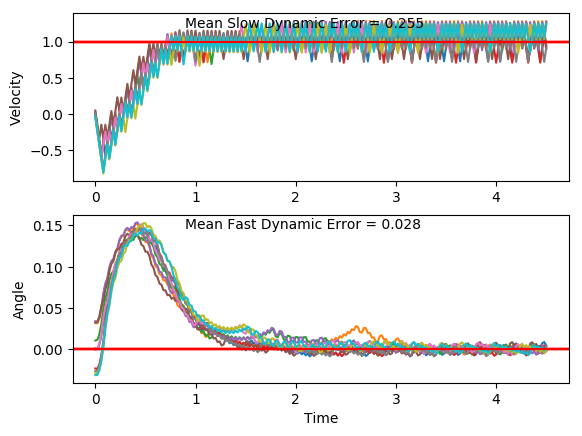

The table this chart was drawn from, first rows:
x, xdot, theta, thetadot, x, xdot, theta, thetadot, x.1, xdot.1, theta.1, thetadot.1, x.1.1, xdot.1.1, theta.1.1, thetadot.1.1, x.1.1.1, xdot.1.1.1, theta.1.1.1, thetadot.1.1.1, x.1.1.1.1, xdot.1.1.1.1, theta.1.1.1.1, thetadot.1.1.1.1
-16.0, -0.03611, -0.03097, 0.00331, -16.0, -0.04838, -0.02831, -0.03182, -16.0, 0.008262, -0.02619, -0.009011, -16.0, -0.04855, -0.0006391, 0.04797, -16.0, 0.04508, 0.03238, 0.0282, -16.0, -0.009236, 0.0342, -0.03559
-16, -0.2308, -0.03091, 0.2861, -16, -0.2431, -0.02895, 0.2518, -16, -0.1865, -0.02637, 0.2753, -16, -0.2437, 0.0003203, 0.3405, -16, -0.1505, 0.03294, 0.3309, -16, -0.2048, 0.03348, 0.2677
-16.01, -0.4254, -0.02519, 0.5688, -16.01, -0.4378, -0.02391, 0.5352, -16, -0.3812, -0.02086, 0.5595, -16.01, -0.4388, 0.007129, 0.6332, -16, -0.3461, 0.03956, 0.6338, -16, -0.4004, 0.03884, 0.5707
-16.01, -0.6202, -0.01381, 0.8535, -16.01, -0.6326, -0.01321, 0.8203, -16.01, -0.576, -0.00967, 0.8456, -16.01, -0.634, 0.01979, 0.9282, -16.01, -0.1515, 0.05223, 0.3538, -16.01, -0.5961, 0.05025, 0.8754
-16.03, -0.8151, 0.00326, 1.142, -16.03, -0.8275, 0.0032, 1.109, -16.02, -0.771, 0.007241, 1.135, -16.03, -0.4392, 0.03836, 0.6418, -16.01, -0.3473, 0.05931, 0.6625, -16.02, -0.4017, 0.06776, 0.5989
-16.04, -0.6201, 0.0261, 0.8501, -16.04, -0.6324, 0.02538, 0.8171, -16.04, -0.576, 0.02995, 0.8448, -16.04, -0.2446, 0.05119, 0.3614, -16.02, -0.1531, 0.07256, 0.3891, -16.03, -0.2075, 0.07974, 0.3283
-16.05, -0.4253, 0.0431, 0.5658, -16.06, -0.4376, 0.04172, 0.5325, -16.05, -0.3813, 0.04684, 0.5617, -16.04, -0.4404, 0.05842, 0.6698, -16.02, -0.3492, 0.08034, 0.7037, -16.04, -0.4037, 0.0863, 0.6451
-16.06, -0.621, 0.05441, 0.8717, -16.07, -0.6333, 0.05237, 0.838, -16.06, -0.577, 0.05808, 0.8688, -16.05, -0.2461, 0.07182, 0.396, -16.03, -0.1552, 0.09442, 0.4374, -16.04, -0.2099, 0.09921, 0.3808
-16.08, -0.4267, 0.07185, 0.5966, -16.08, -0.439, 0.06913, 0.5623, -16.07, -0.3828, 0.07545, 0.5949, -16.05, -0.4422, 0.07974, 0.7105, -16.03, 0.03842, 0.1032, 0.1759, -16.05, -0.0163, 0.1068, 0.1209
-16.08, -0.2326, 0.08378, 0.3274, -16.09, -0.2449, 0.08037, 0.2921, -16.08, -0.1888, 0.08735, 0.3269, -16.06, -0.2483, 0.09395, 0.4439, -16.03, -0.158, 0.1067, 0.4993, -16.05, -0.2128, 0.1092, 0.4453
-16.09, -0.4288, 0.09033, 0.6453, -16.09, -0.441, 0.08622, 0.609, -16.08, -0.385, 0.09389, 0.6458, -16.07, -0.0546, 0.1028, 0.1823, -16.03, 0.03546, 0.1167, 0.242, -16.05, -0.01936, 0.1181, 0.189
-16.1, -0.2351, 0.1032, 0.3824, -16.1, -0.2472, 0.0984, 0.3447, -16.09, -0.1913, 0.1068, 0.3841, -16.07, -0.251, 0.1065, 0.5055, -16.03, 0.2287, 0.1215, -0.0117, -16.05, -0.216, 0.1219, 0.5164
-16.1, -0.04154, 0.1109, 0.1239, -16.11, -0.05363, 0.1053, 0.08461, -16.09, 0.002137, 0.1145, 0.1269, -16.07, -0.05756, 0.1166, 0.2482, -16.03, 0.0321, 0.1213, 0.3167, -16.06, -0.02274, 0.1323, 0.2645
-16.1, -0.2381, 0.1134, 0.4494, -16.11, -0.2501, 0.107, 0.4086, -16.09, -0.1944, 0.117, 0.4534, -16.08, 0.1357, 0.1215, -0.005548, -16.03, 0.2253, 0.1276, 0.0646, -16.06, 0.1703, 0.1375, 0.01632
-16.11, -0.04471, 0.1223, 0.1945, -16.11, -0.05664, 0.1152, 0.1514, -16.1, -0.001134, 0.1261, 0.1998, -16.07, -0.06091, 0.1214, 0.3229, -16.02, 0.0286, 0.1289, 0.3947, -16.06, -0.02653, 0.1379, 0.349
-16.11, 0.1485, 0.1262, -0.0572, -16.11, -0.2532, 0.1182, 0.4781, -16.1, 0.192, 0.1301, -0.05064, -16.07, 0.1323, 0.1279, 0.07082, -16.02, 0.2217, 0.1368, 0.1452, -16.06, 0.1664, 0.1449, 0.1028
-16.11, -0.04822, 0.1251, 0.2725, -16.12, -0.05993, 0.1277, 0.2249, -16.09, -0.004744, 0.1291, 0.2801, -16.07, -0.06441, 0.1293, 0.401, -16.02, 0.4146, 0.1397, -0.1013, -16.05, 0.3592, 0.1469, -0.1409
-16.11, 0.1449, 0.1305, 0.02174, -16.12, 0.1332, 0.1322, -0.02492, -16.09, 0.1883, 0.1347, 0.03074, -16.07, 0.1287, 0.1373, 0.1517, -16.01, 0.2178, 0.1377, 0.2319, -16.05, 0.1623, 0.1441, 0.1943
-16.1, -0.05181, 0.131, 0.3526, -16.12, -0.06359, 0.1317, 0.3064, -16.09, -0.008447, 0.1353, 0.3627, -16.07, 0.3216, 0.1404, -0.09472, -16.01, 0.4107, 0.1423, -0.01434, -16.04, 0.3551, 0.148, -0.04969
-16.1, 0.1412, 0.138, 0.1039, -16.12, 0.1294, 0.1379, 0.05798, -16.09, 0.1845, 0.1425, 0.1156, -16.06, 0.1247, 0.1385, 0.2387, -16, 0.6035, 0.142, -0.259, -16.03, 0.1582, 0.147, 0.2858
-16.1, 0.3341, 0.1401, -0.1422, -16.11, -0.06737, 0.139, 0.3908, -16.08, 0.3773, 0.1449, -0.129, -16.06, 0.3177, 0.1432, -0.007259, -15.99, 0.4067, 0.1368, 0.07494, -16.03, 0.3509, 0.1527, 0.04282
-16.1, 0.1373, 0.1373, 0.1912, -16.12, 0.1255, 0.1468, 0.145, -16.08, 0.1805, 0.1423, 0.2057, -16.06, 0.1208, 0.1431, 0.327, -15.98, 0.5996, 0.1383, -0.1716, -16.02, 0.5436, 0.1536, -0.1981
-16.09, 0.3302, 0.1411, -0.05526, -16.11, 0.3183, 0.1497, -0.09802, -16.07, 0.3733, 0.1464, -0.03897, -16.05, 0.3136, 0.1496, 0.08261, -15.97, 0.7925, 0.1349, -0.4177, -16.01, 0.7362, 0.1496, -0.4386
-16.09, 0.1334, 0.14, 0.2784, -16.11, 0.1214, 0.1478, 0.2379, -16.07, 0.5661, 0.1456, -0.2821, -16.05, 0.5063, 0.1513, -0.1594, -15.95, 0.5958, 0.1266, -0.08568, -16, 0.5393, 0.1408, -0.1028
-16.08, 0.3263, 0.1456, 0.03293, -16.1, 0.3141, 0.1525, -0.004751, -16.05, 0.3692, 0.14, 0.05271, -16.04, 0.699, 0.1481, -0.4008, -15.94, 0.7889, 0.1248, -0.3359, -15.99, 0.7322, 0.1388, -0.3479
-16.08, 0.519, 0.1462, -0.2105, -16.1, 0.5067, 0.1525, -0.2457, -16.05, 0.5621, 0.141, -0.1927, -16.02, 0.5021, 0.1401, -0.0653, -15.92, 0.5922, 0.1181, -0.006612, -15.97, 0.5354, 0.1318, -0.01492
-16.07, 0.3222, 0.142, 0.1245, -16.09, 0.3098, 0.1475, 0.09094, -16.04, 0.3652, 0.1372, 0.1409, -16.01, 0.695, 0.1388, -0.3107, -15.91, 0.7855, 0.118, -0.2598, -15.96, 0.7284, 0.1315, -0.2633
-16.06, 0.515, 0.1445, -0.1203, -16.08, 0.5025, 0.1494, -0.1518, -16.03, 0.5581, 0.14, -0.1056, -16, 0.4982, 0.1326, 0.02232, -15.89, 0.9787, 0.1128, -0.5131, -15.95, 0.9214, 0.1262, -0.5118
-16.05, 0.7078, 0.1421, -0.3641, -16.07, 0.6952, 0.1463, -0.3939, -16.02, 0.751, 0.1379, -0.351, -15.99, 0.6912, 0.133, -0.2258, -15.88, 0.7822, 0.1025, -0.1871, -15.93, 0.7248, 0.116, -0.1821
-16.04, 0.511, 0.1348, -0.03019, -16.06, 0.4984, 0.1384, -0.05889, -16, 0.5542, 0.1309, -0.01824, -15.97, 0.8842, 0.1285, -0.4737, -15.86, 0.9757, 0.0988, -0.4457, -15.92, 0.918, 0.1124, -0.4361
-16.03, 0.7039, 0.1342, -0.2775, -16.05, 0.6913, 0.1373, -0.3049, -15.99, 0.7473, 0.1305, -0.2669, -15.96, 0.6875, 0.119, -0.1435, -15.84, 0.7793, 0.08988, -0.1236, -15.9, 0.7215, 0.1036, -0.1102
-16.01, 0.5072, 0.1286, 0.05432, -16.03, 0.4945, 0.1312, 0.02774, -15.98, 0.9403, 0.1251, -0.5158, -15.94, 0.8807, 0.1162, -0.3964, -15.82, 0.9731, 0.08741, -0.3866, -15.88, 0.915, 0.1014, -0.3685
-16, 0.7002, 0.1297, -0.1952, -16.02, 0.6875, 0.1317, -0.2209, -15.96, 0.7437, 0.1148, -0.1864, -15.93, 0.6842, 0.1082, -0.06942, -15.81, 0.7768, 0.07968, -0.06774, -15.86, 0.7186, 0.09407, -0.04559
-15.99, 0.8933, 0.1258, -0.4443, -16.01, 0.8805, 0.1273, -0.4693, -15.94, 0.937, 0.1111, -0.4408, -15.91, 0.8776, 0.1068, -0.3261, -15.79, 0.9707, 0.07832, -0.3343, -15.85, 0.9123, 0.09316, -0.3072
-15.97, 0.6966, 0.1169, -0.1147, -15.99, 0.6839, 0.1179, -0.1393, -15.92, 0.7405, 0.1023, -0.1153, -15.89, 0.6811, 0.1003, -0.001724, -15.77, 0.7746, 0.07164, -0.01794, -15.83, 0.716, 0.08701, 0.01337
-15.96, 0.8899, 0.1147, -0.3683, -15.98, 0.8771, 0.1151, -0.3926, -15.91, 0.934, 0.09998, -0.374, -15.88, 0.8747, 0.1003, -0.2611, -15.75, 0.9686, 0.07128, -0.2872, -15.82, 0.9097, 0.08728, -0.2506
-15.94, 0.6933, 0.1073, -0.04182, -15.96, 0.6806, 0.1073, -0.06595, -15.89, 0.7376, 0.0925, -0.05155, -15.86, 1.068, 0.09506, -0.5206, -15.74, 0.7725, 0.06553, 0.0271, -15.8, 1.104, 0.08227, -0.5146
-15.92, 0.8868, 0.1064, -0.2988, -15.95, 0.874, 0.106, -0.3229, -15.88, 0.9313, 0.09147, -0.3137, -15.84, 0.8719, 0.08464, -0.1995, -15.72, 0.9667, 0.06608, -0.2442, -15.78, 0.9073, 0.07198, -0.1971
-15.91, 1.08, 0.1005, -0.5561, -15.93, 0.6775, 0.0995, 0.001182, -15.86, 0.735, 0.0852, 0.006398, -15.82, 1.066, 0.08065, -0.4644, -15.7, 0.7707, 0.06119, 0.06856, -15.76, 0.7113, 0.06803, 0.1174
-15.88, 0.8838, 0.08935, -0.2336, -15.92, 0.8711, 0.09953, -0.2585, -15.84, 0.9288, 0.08532, -0.2582, -15.8, 0.8695, 0.07137, -0.1474, -15.69, 0.9649, 0.06256, -0.2042, -15.74, 0.9053, 0.07038, -0.1531
-15.87, 1.078, 0.08468, -0.4968, -15.9, 1.065, 0.09436, -0.5182, -15.82, 0.7325, 0.08016, 0.06009, -15.79, 1.064, 0.06842, -0.4167, -15.67, 0.7689, 0.05848, 0.1075, -15.73, 1.099, 0.06732, -0.4228
-15.85, 0.8814, 0.07474, -0.1786, -15.88, 0.8684, 0.08399, -0.1974, -15.81, 0.9264, 0.08136, -0.2063, -15.76, 0.8676, 0.06008, -0.1033, -15.65, 0.9631, 0.06063, -0.1661, -15.7, 0.9034, 0.05886, -0.1097
-15.83, 1.075, 0.07117, -0.4468, -15.86, 1.062, 0.08004, -0.4624, -15.79, 1.12, 0.07724, -0.4722, -15.75, 1.062, 0.05802, -0.3764, -15.63, 1.157, 0.05731, -0.4391, -15.69, 1.098, 0.05667, -0.3832
-15.81, 0.8793, 0.06223, -0.1326, -15.84, 0.866, 0.07079, -0.1456, -15.77, 0.9242, 0.06779, -0.1562, -15.73, 0.8659, 0.05049, -0.06602, -15.61, 0.9615, 0.04852, -0.1289, -15.66, 0.9017, 0.04901, -0.07321
-15.79, 0.6833, 0.05958, 0.179, -15.82, 1.06, 0.06788, -0.4152, -15.75, 1.118, 0.06467, -0.4268, -15.71, 1.06, 0.04917, -0.3424, -15.59, 0.7657, 0.04595, 0.1787, -15.65, 1.096, 0.04754, -0.35
-15.77, 0.8776, 0.06316, -0.09426, -15.8, 0.8641, 0.05958, -0.1019, -15.73, 0.9223, 0.05613, -0.1144, -15.69, 0.8644, 0.04232, -0.03459, -15.57, 0.9601, 0.04952, -0.09917, -15.62, 0.9003, 0.04054, -0.04275
-15.76, 1.072, 0.06128, -0.3664, -15.78, 1.058, 0.05754, -0.3752, -15.71, 1.117, 0.05384, -0.3889, -15.67, 1.059, 0.04163, -0.3136, -15.55, 1.154, 0.04754, -0.3758, -15.61, 1.095, 0.03969, -0.3224
-15.74, 0.8758, 0.05395, -0.05501, -15.76, 0.8624, 0.05004, -0.06492, -15.69, 0.9207, 0.04607, -0.07972, -15.65, 0.8632, 0.03536, -0.008105, -15.53, 0.9587, 0.04002, -0.06854, -15.58, 0.8992, 0.03324, -0.01745
-15.72, 1.07, 0.05285, -0.3302, -15.75, 1.057, 0.04874, -0.3414, -15.67, 1.115, 0.04447, -0.3575, -15.63, 1.058, 0.0352, -0.2894, -15.51, 1.153, 0.03865, -0.3483, -15.57, 1.094, 0.03289, -0.2995
-15.7, 0.8743, 0.04625, -0.02132, -15.72, 0.861, 0.04191, -0.03376, -15.65, 0.9194, 0.03732, -0.05115, -15.61, 0.8622, 0.02941, 0.01415, -15.49, 0.9576, 0.03168, -0.04372, -15.54, 0.8983, 0.0269, 0.003413
-15.68, 1.069, 0.04582, -0.2991, -15.71, 1.055, 0.04124, -0.3129, -15.63, 0.7238, 0.0363, 0.2531, -15.59, 0.6667, 0.02969, 0.316, -15.47, 1.152, 0.03081, -0.3262, -15.53, 0.7028, 0.02697, 0.3045
-15.66, 0.873, 0.03984, 0.00771, -15.69, 0.8598, 0.03498, -0.007529, -15.61, 0.9184, 0.04136, -0.02794, -15.58, 0.8614, 0.03601, 0.03279, -15.45, 0.9567, 0.02428, -0.024, -15.51, 0.8975, 0.03306, 0.0204
-15.64, 1.067, 0.03999, -0.2721, -15.67, 0.6642, 0.03483, 0.296, -15.59, 1.113, 0.0408, -0.3073, -15.56, 1.056, 0.03667, -0.2483, -15.43, 0.7612, 0.0238, 0.2762, -15.49, 1.092, 0.03347, -0.2617
-15.62, 0.8718, 0.03455, 0.03288, -15.66, 0.8588, 0.04075, 0.01448, -15.57, 0.9172, 0.03466, -0.002028, -15.54, 0.8604, 0.0317, 0.0557, -15.41, 0.956, 0.02933, -0.008837, -15.47, 0.8965, 0.02823, 0.04138
-15.6, 1.066, 0.03521, -0.2487, -15.64, 1.053, 0.04104, -0.2651, -15.55, 1.112, 0.03462, -0.2836, -15.52, 1.055, 0.03281, -0.2268, -15.39, 1.151, 0.02915, -0.2921, -15.46, 1.091, 0.02906, -0.2423
-15.58, 0.8708, 0.03023, 0.05487, -15.62, 0.8576, 0.03574, 0.04027, -15.53, 0.9162, 0.02894, 0.01982, -15.5, 0.8594, 0.02828, 0.07603, -15.37, 0.9552, 0.02331, 0.009608, -15.43, 0.8957, 0.02421, 0.05944
-15.56, 1.065, 0.03133, -0.2281, -15.6, 1.052, 0.03654, -0.2409, -15.51, 1.111, 0.02934, -0.2636, -15.49, 1.054, 0.0298, -0.2076, -15.35, 1.15, 0.0235, -0.2756, -15.42, 1.09, 0.0254, -0.2255
-15.54, 0.8699, 0.02677, 0.07428, -15.58, 0.8566, 0.03172, 0.06305, -15.49, 0.9154, 0.02407, 0.0382, -15.46, 0.8586, 0.02565, 0.09434, -15.33, 0.9545, 0.01799, 0.02437, -15.39, 0.895, 0.02089, 0.07508
-15.52, 1.065, 0.02825, -0.2098, -15.56, 1.051, 0.03298, -0.2195, -15.47, 1.11, 0.02483, -0.2468, -15.45, 1.053, 0.02753, -0.1901, -15.31, 1.149, 0.01848, -0.2626, -15.38, 1.09, 0.02239, -0.2109
-15.5, 0.8692, 0.02406, 0.09162, -15.54, 0.8557, 0.02859, 0.08345, -15.45, 0.9147, 0.0199, 0.05362, -15.43, 0.8578, 0.02373, 0.1111, -15.29, 0.954, 0.01322, 0.03587, -15.35, 0.8944, 0.01818, 0.08872
... 166 more rows
